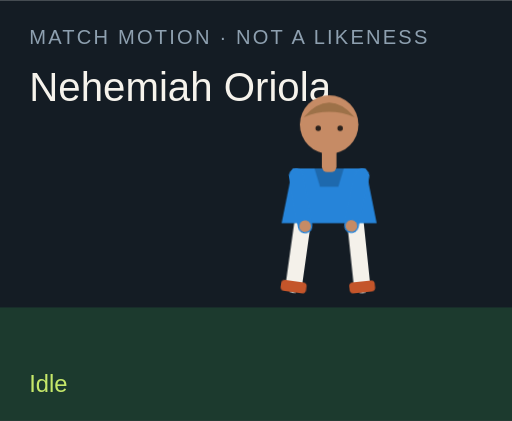
t = 0.00 s
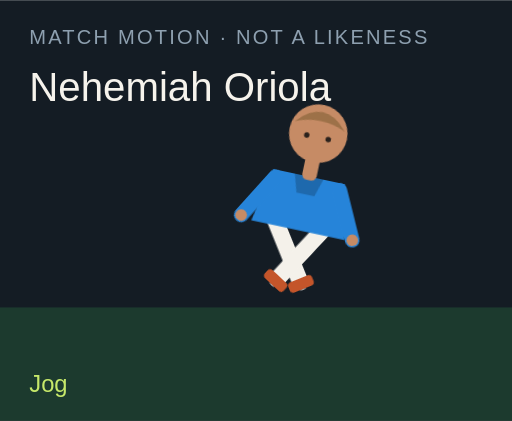
t = 1.50 s
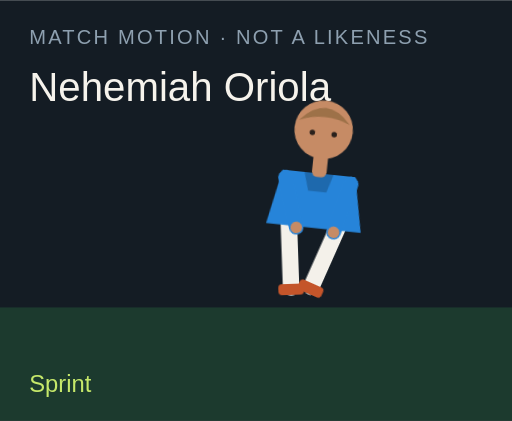
t = 3.00 s
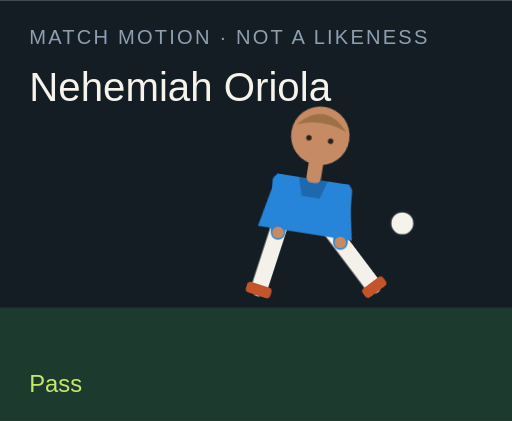
t = 4.50 s
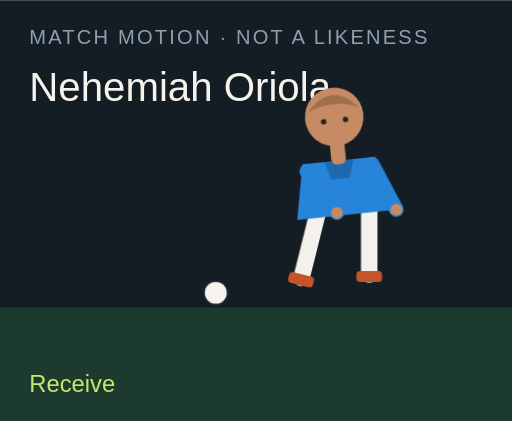
t = 6.00 s
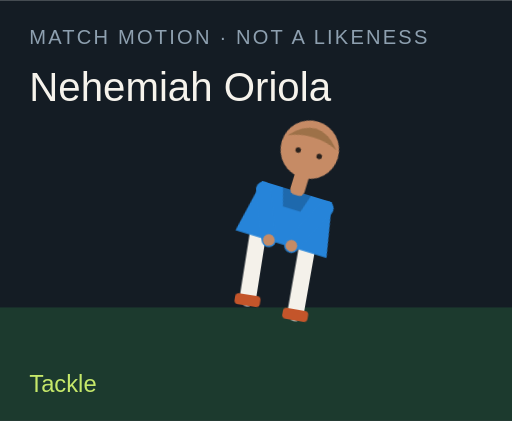
t = 7.50 s

The animated SVG that drew these frames (rendered in a browser with its animation timeline set to each time). Animation: 18 CSS @keyframes rules; one cycle of 9.00 s, repeats indefinitely.

<?xml version="1.0" encoding="UTF-8"?>
<svg xmlns="http://www.w3.org/2000/svg" viewBox="0 0 280 230" role="img">
  <style>@media (prefers-reduced-motion: reduce){animate,animateTransform{display:none}}</style>
  <rect width="280" height="230" fill="#141c24"/>
  <rect y="168" width="280" height="62" fill="#1c3a2e"/>
  <text x="16" y="24" fill="#8ea0b0" font-family="Arial,sans-serif" font-size="11" letter-spacing="1.2">MATCH MOTION · NOT A LIKENESS</text>
  <text x="16" y="55" fill="#f6f3ec" font-family="Impact,sans-serif" font-size="22">Nehemiah Oriola</text>
  <circle r="7" fill="#f6f3ec" stroke="#172028" stroke-width="2" id="motion-22508" cx="150" cy="160" opacity="0">
    
    
    
  </circle>
  <g transform="translate(132 40)">
    <g id="motion-22530" transform="rotate(0 48 90)">
      
      <g id="motion-22532" transform="translate(0 0)">
        
        <g transform="translate(34 78)"><g id="motion-22534" transform="rotate(8)"><path d="M0 0 V38" stroke="#f4f1ea" stroke-width="9" stroke-linecap="round"/><rect x="-7" y="36" width="14" height="6" rx="2" fill="#c4552a"/></g></g>
        <g transform="translate(62 78)"><g id="motion-22536" transform="rotate(-6)"><path d="M0 0 V38" stroke="#f4f1ea" stroke-width="9" stroke-linecap="round"/><rect x="-7" y="36" width="14" height="6" rx="2" fill="#c4552a"/></g></g>
        <path d="M28 52 h40 l6 30 H22 Z" fill="#2684d9"/>
        <path d="M40 52 h16 l-3 10 H43 Z" fill="#000" opacity=".2"/>
        <g transform="translate(30 56)"><g id="motion-22538" transform="rotate(-10)"><path d="M0 0 V28" stroke="#2684d9" stroke-width="8" stroke-linecap="round"/><circle cx="0" cy="28" r="3.2" fill="#c68b65"/></g></g>
        <g transform="translate(66 56)"><g id="motion-22540" transform="rotate(12)"><path d="M0 0 V28" stroke="#2684d9" stroke-width="8" stroke-linecap="round"/><circle cx="0" cy="28" r="3.2" fill="#c68b65"/></g></g>
        <rect x="44" y="40" width="8" height="14" rx="3" fill="#c68b65"/>
        <circle cx="48" cy="28" r="16" fill="#c68b65"/>
        <path d="M34 24 Q48 8 62 24 Q48 18 34 24" fill="#9d7148"/>
        <circle cx="42" cy="30" r="1.5" fill="#2a211c"/><circle cx="54" cy="30" r="1.5" fill="#2a211c"/>
      </g>
    </g>
  </g>
  <text x="16" y="214" fill="#c6e86a" font-family="Arial,sans-serif" font-size="13" opacity="1" id="motion-22512">Idle</text><text x="16" y="214" fill="#c6e86a" font-family="Arial,sans-serif" font-size="13" opacity="0" id="motion-22514">Jog</text><text x="16" y="214" fill="#c6e86a" font-family="Arial,sans-serif" font-size="13" opacity="0" id="motion-22516">Sprint</text><text x="16" y="214" fill="#c6e86a" font-family="Arial,sans-serif" font-size="13" opacity="0" id="motion-22518">Dribble</text><text x="16" y="214" fill="#c6e86a" font-family="Arial,sans-serif" font-size="13" opacity="0" id="motion-22520">Pass</text><text x="16" y="214" fill="#c6e86a" font-family="Arial,sans-serif" font-size="13" opacity="0" id="motion-22522">Shoot</text><text x="16" y="214" fill="#c6e86a" font-family="Arial,sans-serif" font-size="13" opacity="0" id="motion-22524">Receive</text><text x="16" y="214" fill="#c6e86a" font-family="Arial,sans-serif" font-size="13" opacity="0" id="motion-22526">Tackle</text><text x="16" y="214" fill="#c6e86a" font-family="Arial,sans-serif" font-size="13" opacity="0" id="motion-22528">Arms wide</text>
<style>@keyframes track-22509{0%{cx:150px}11.1%{cx:156px}22.2%{cx:164px}33.300000000000004%{cx:142px}44.4%{cx:190px}55.60000000000001%{cx:250px}66.7%{cx:118px}77.8%{cx:150px}88.9%{cx:150px}100%{cx:150px}}@keyframes track-22510{0%{cy:160px}11.1%{cy:158px}22.2%{cy:154px}33.300000000000004%{cy:156px}44.4%{cy:148px}55.60000000000001%{cy:96px}66.7%{cy:160px}77.8%{cy:160px}88.9%{cy:160px}100%{cy:160px}}@keyframes track-22511{0%{opacity:0}11.1%{opacity:0}22.2%{opacity:0}33.300000000000004%{opacity:1}44.4%{opacity:1}55.60000000000001%{opacity:1}66.7%{opacity:1}77.8%{opacity:0}88.9%{opacity:0}100%{opacity:0}}@keyframes track-22513{0%{opacity:1}11.1%{opacity:0}22.2%{opacity:0}33.300000000000004%{opacity:0}44.4%{opacity:0}55.60000000000001%{opacity:0}66.7%{opacity:0}77.8%{opacity:0}88.9%{opacity:0}100%{opacity:1}}@keyframes track-22515{0%{opacity:0}11.1%{opacity:1}22.2%{opacity:0}33.300000000000004%{opacity:0}44.4%{opacity:0}55.60000000000001%{opacity:0}66.7%{opacity:0}77.8%{opacity:0}88.9%{opacity:0}100%{opacity:0}}@keyframes track-22517{0%{opacity:0}11.1%{opacity:0}22.2%{opacity:1}33.300000000000004%{opacity:0}44.4%{opacity:0}55.60000000000001%{opacity:0}66.7%{opacity:0}77.8%{opacity:0}88.9%{opacity:0}100%{opacity:0}}@keyframes track-22519{0%{opacity:0}11.1%{opacity:0}22.2%{opacity:0}33.300000000000004%{opacity:1}44.4%{opacity:0}55.60000000000001%{opacity:0}66.7%{opacity:0}77.8%{opacity:0}88.9%{opacity:0}100%{opacity:0}}@keyframes track-22521{0%{opacity:0}11.1%{opacity:0}22.2%{opacity:0}33.300000000000004%{opacity:0}44.4%{opacity:1}55.60000000000001%{opacity:0}66.7%{opacity:0}77.8%{opacity:0}88.9%{opacity:0}100%{opacity:0}}@keyframes track-22523{0%{opacity:0}11.1%{opacity:0}22.2%{opacity:0}33.300000000000004%{opacity:0}44.4%{opacity:0}55.60000000000001%{opacity:1}66.7%{opacity:0}77.8%{opacity:0}88.9%{opacity:0}100%{opacity:0}}@keyframes track-22525{0%{opacity:0}11.1%{opacity:0}22.2%{opacity:0}33.300000000000004%{opacity:0}44.4%{opacity:0}55.60000000000001%{opacity:0}66.7%{opacity:1}77.8%{opacity:0}88.9%{opacity:0}100%{opacity:0}}@keyframes track-22527{0%{opacity:0}11.1%{opacity:0}22.2%{opacity:0}33.300000000000004%{opacity:0}44.4%{opacity:0}55.60000000000001%{opacity:0}66.7%{opacity:0}77.8%{opacity:1}88.9%{opacity:0}100%{opacity:0}}@keyframes track-22529{0%{opacity:0}11.1%{opacity:0}22.2%{opacity:0}33.300000000000004%{opacity:0}44.4%{opacity:0}55.60000000000001%{opacity:0}66.7%{opacity:0}77.8%{opacity:0}88.9%{opacity:1}100%{opacity:0}}@keyframes track-22531{0%{transform:rotate(0deg)}11.1%{transform:rotate(8deg)}22.2%{transform:rotate(16deg)}33.300000000000004%{transform:rotate(6deg)}44.4%{transform:rotate(4deg)}55.60000000000001%{transform:rotate(14deg)}66.7%{transform:rotate(-6deg)}77.8%{transform:rotate(34deg)}88.9%{transform:rotate(0deg)}100%{transform:rotate(0deg)}}@keyframes track-22533{0%{transform:translate(0px,0px)}11.1%{transform:translate(0px,-3px)}22.2%{transform:translate(0px,-6px)}33.300000000000004%{transform:translate(0px,-2px)}44.4%{transform:translate(0px,2px)}55.60000000000001%{transform:translate(0px,-4px)}66.7%{transform:translate(0px,1px)}77.8%{transform:translate(0px,10px)}88.9%{transform:translate(0px,-8px)}100%{transform:translate(0px,0px)}}@keyframes track-22535{0%{transform:rotate(8deg)}11.1%{transform:rotate(-26deg)}22.2%{transform:rotate(-42deg)}33.300000000000004%{transform:rotate(-8deg)}44.4%{transform:rotate(6deg)}55.60000000000001%{transform:rotate(12deg)}66.7%{transform:rotate(20deg)}77.8%{transform:rotate(-8deg)}88.9%{transform:rotate(-8deg)}100%{transform:rotate(8deg)}}@keyframes track-22537{0%{transform:rotate(-6deg)}11.1%{transform:rotate(24deg)}22.2%{transform:rotate(38deg)}33.300000000000004%{transform:rotate(18deg)}44.4%{transform:rotate(-38deg)}55.60000000000001%{transform:rotate(-54deg)}66.7%{transform:rotate(6deg)}77.8%{transform:rotate(-22deg)}88.9%{transform:rotate(8deg)}100%{transform:rotate(-6deg)}}@keyframes track-22539{0%{transform:rotate(-10deg)}11.1%{transform:rotate(24deg)}22.2%{transform:rotate(36deg)}33.300000000000004%{transform:rotate(-18deg)}44.4%{transform:rotate(10deg)}55.60000000000001%{transform:rotate(-24deg)}66.7%{transform:rotate(-30deg)}77.8%{transform:rotate(12deg)}88.9%{transform:rotate(-58deg)}100%{transform:rotate(-10deg)}}@keyframes track-22541{0%{transform:rotate(12deg)}11.1%{transform:rotate(-20deg)}22.2%{transform:rotate(-32deg)}33.300000000000004%{transform:rotate(14deg)}44.4%{transform:rotate(-26deg)}55.60000000000001%{transform:rotate(18deg)}66.7%{transform:rotate(-22deg)}77.8%{transform:rotate(-6deg)}88.9%{transform:rotate(58deg)}100%{transform:rotate(12deg)}}@media(prefers-reduced-motion:no-preference){#motion-22508{animation:track-22509 9s linear infinite both,track-22510 9s linear infinite both,track-22511 9s steps(1,end) infinite both}#motion-22512{animation:track-22513 9s steps(1,end) infinite both}#motion-22514{animation:track-22515 9s steps(1,end) infinite both}#motion-22516{animation:track-22517 9s steps(1,end) infinite both}#motion-22518{animation:track-22519 9s steps(1,end) infinite both}#motion-22520{animation:track-22521 9s steps(1,end) infinite both}#motion-22522{animation:track-22523 9s steps(1,end) infinite both}#motion-22524{animation:track-22525 9s steps(1,end) infinite both}#motion-22526{animation:track-22527 9s steps(1,end) infinite both}#motion-22528{animation:track-22529 9s steps(1,end) infinite both}#motion-22530{animation:track-22531 9s linear infinite both}#motion-22532{animation:track-22533 9s linear infinite both}#motion-22534{animation:track-22535 9s linear infinite both}#motion-22536{animation:track-22537 9s linear infinite both}#motion-22538{animation:track-22539 9s linear infinite both}#motion-22540{animation:track-22541 9s linear infinite both}}</style></svg>
